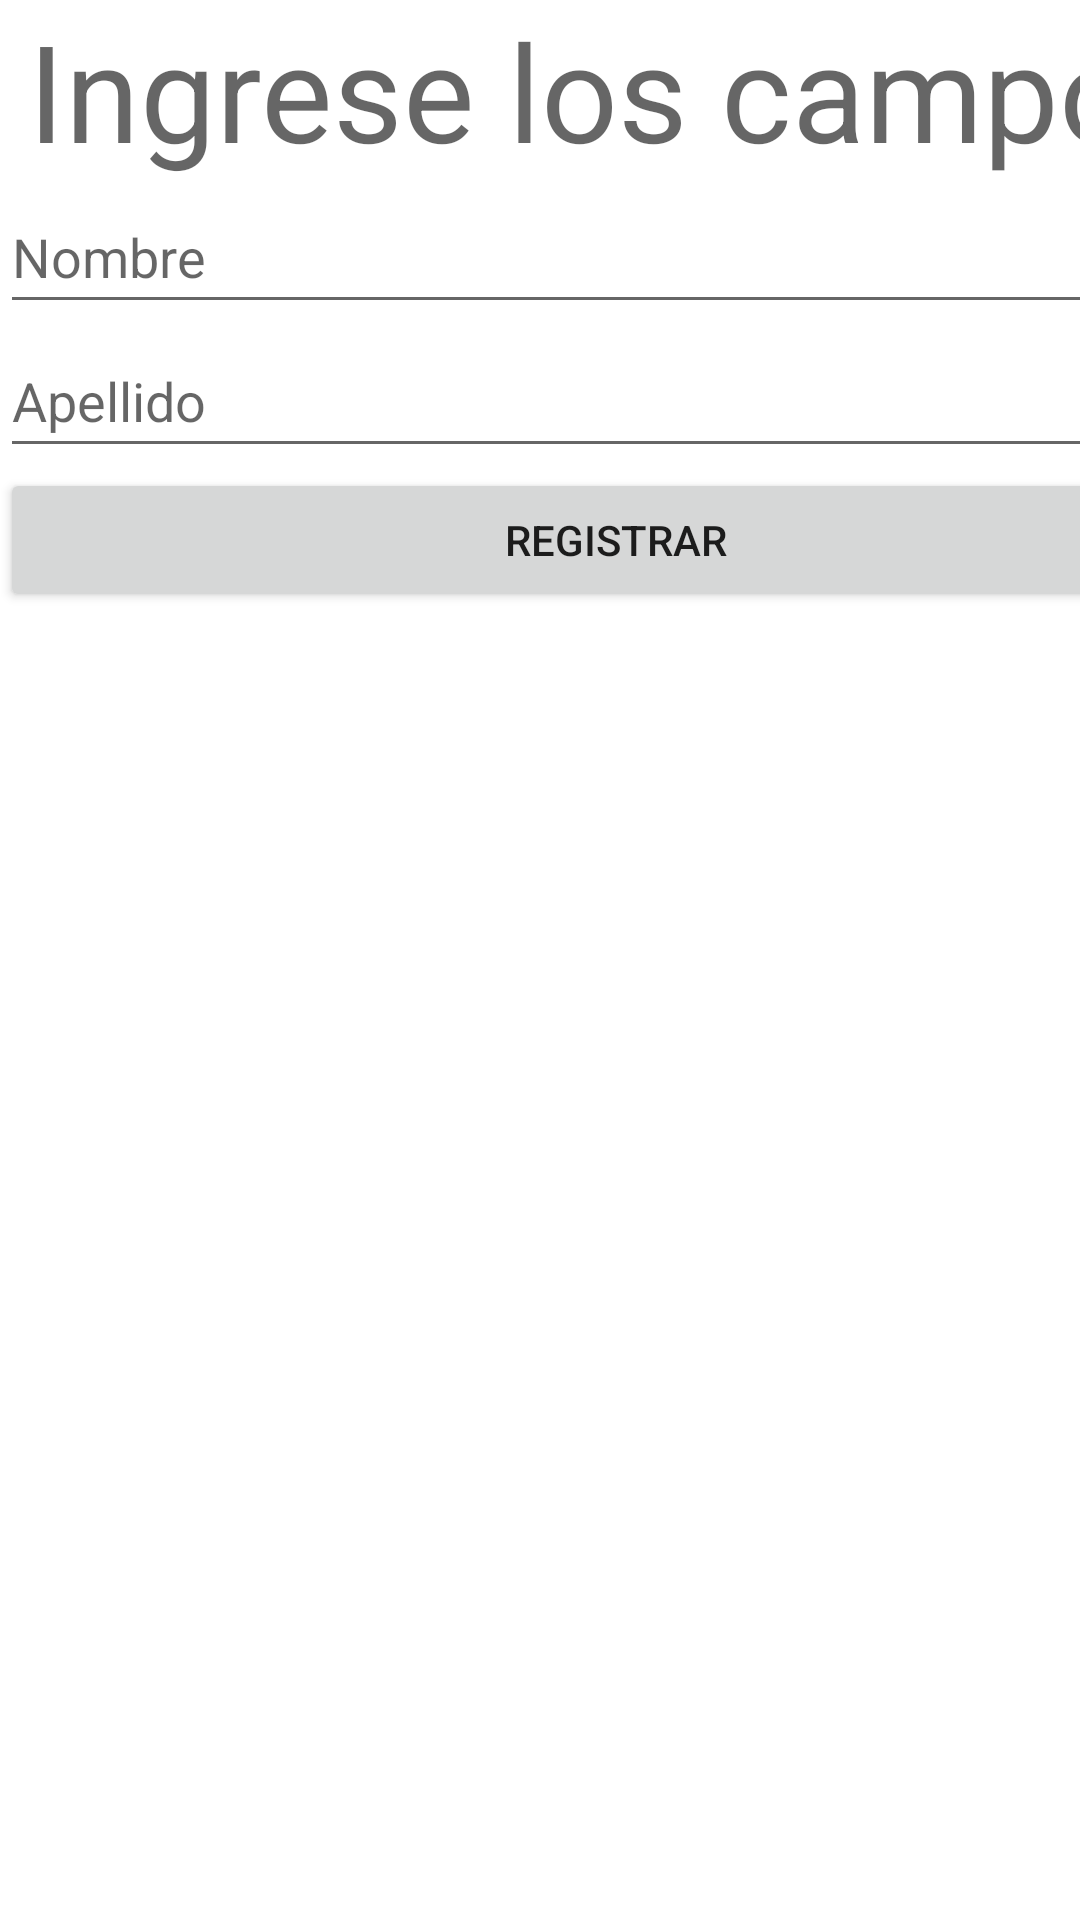

This screen was rendered from an Android layout file. Write that file and the resources it references.
<!-- AndroidManifest.xml: application theme Theme.Nuevodaa -->
<!-- res/layout/registro.xml -->
<?xml version="1.0" encoding="utf-8"?>
<androidx.constraintlayout.widget.ConstraintLayout xmlns:android="http://schemas.android.com/apk/res/android"
    android:layout_width="match_parent"
    android:layout_height="match_parent"
    xmlns:app="http://schemas.android.com/apk/res-auto">
    <LinearLayout
        android:id="@+id/registroLayout"
        android:layout_width="411dp"
        android:layout_height="258dp"
        android:orientation="vertical"
        app:layout_constraintEnd_toEndOf="parent"
        app:layout_constraintHorizontal_bias="0.0"
        app:layout_constraintStart_toStartOf="parent"
        app:layout_constraintTop_toTopOf="parent">

        <TextView
            android:id="@+id/txtIngrese"
            android:layout_width="match_parent"
            android:layout_height="wrap_content"
            android:gravity="center"
            android:text="Ingrese los campos"
            android:textAlignment="center"
            android:textAppearance="@style/TextAppearance.AppCompat.Display2" />

        <EditText
            android:id="@+id/editNombre"
            android:layout_width="match_parent"
            android:layout_height="wrap_content"
            android:ems="10"
            android:hint="Nombre"
            android:inputType="textPersonName"
            android:minHeight="48dp" />

        <EditText
            android:id="@+id/editApellido"
            android:layout_width="match_parent"
            android:layout_height="wrap_content"
            android:ems="10"
            android:hint="Apellido"
            android:inputType="textPersonName"
            android:minHeight="48dp" />

        <Button
            android:id="@+id/bRegistrar"
            android:layout_width="match_parent"
            android:layout_height="wrap_content"
            android:text="Registrar" />

    </LinearLayout>

</androidx.constraintlayout.widget.ConstraintLayout>
<!-- resources referenced by this layout -->
<resources>
  <style name="Theme.Nuevodaa" parent="Theme.MaterialComponents.DayNight.DarkActionBar">
          
          <item name="colorPrimary">@color/purple_500</item>
          <item name="colorPrimaryVariant">@color/purple_700</item>
          <item name="colorOnPrimary">@color/white</item>
          
          <item name="colorSecondary">@color/teal_200</item>
          <item name="colorSecondaryVariant">@color/teal_700</item>
          <item name="colorOnSecondary">@color/black</item>
          
          <item name="android:statusBarColor" tools:targetApi="l">?attr/colorPrimaryVariant</item>
          
      </style>
  <!-- not gathered from this repository: default colours our renderer supplied (Android Studio template values) -->
  <color name="purple_500">#FF6200EE</color>
  <color name="purple_700">#FF3700B3</color>
  <color name="teal_200">#FF03DAC5</color>
  <color name="teal_700">#FF018786</color>
  <color name="black">#FF000000</color>
  <color name="white">#FFFFFFFF</color>
</resources>
